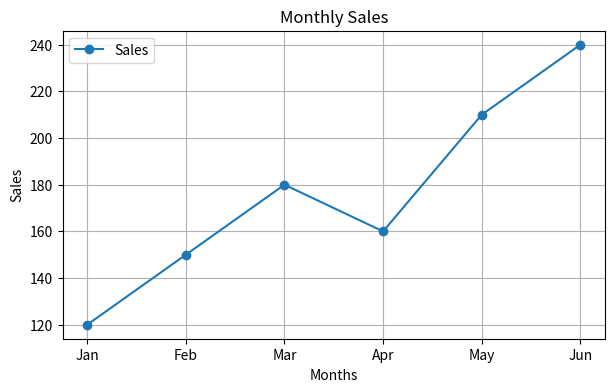
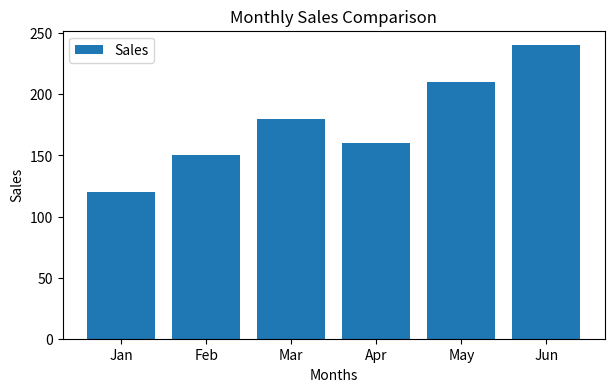

The matplotlib source for these figures, in order:
import matplotlib.pyplot as plt

months = ["Jan", "Feb", "Mar", "Apr", "May", "Jun"]
sales = [120, 150, 180, 160, 210, 240]

# Line Chart
plt.figure(figsize=(7, 4))

plt.plot(months, sales, marker="o", label="Sales")

plt.title("Monthly Sales")
plt.xlabel("Months")
plt.ylabel("Sales")
plt.legend()
plt.grid(True)

plt.show()


# Bar Chart
plt.figure(figsize=(7, 4))

plt.bar(months, sales, label="Sales")

plt.title("Monthly Sales Comparison")
plt.xlabel("Months")
plt.ylabel("Sales")
plt.legend()

plt.show()
